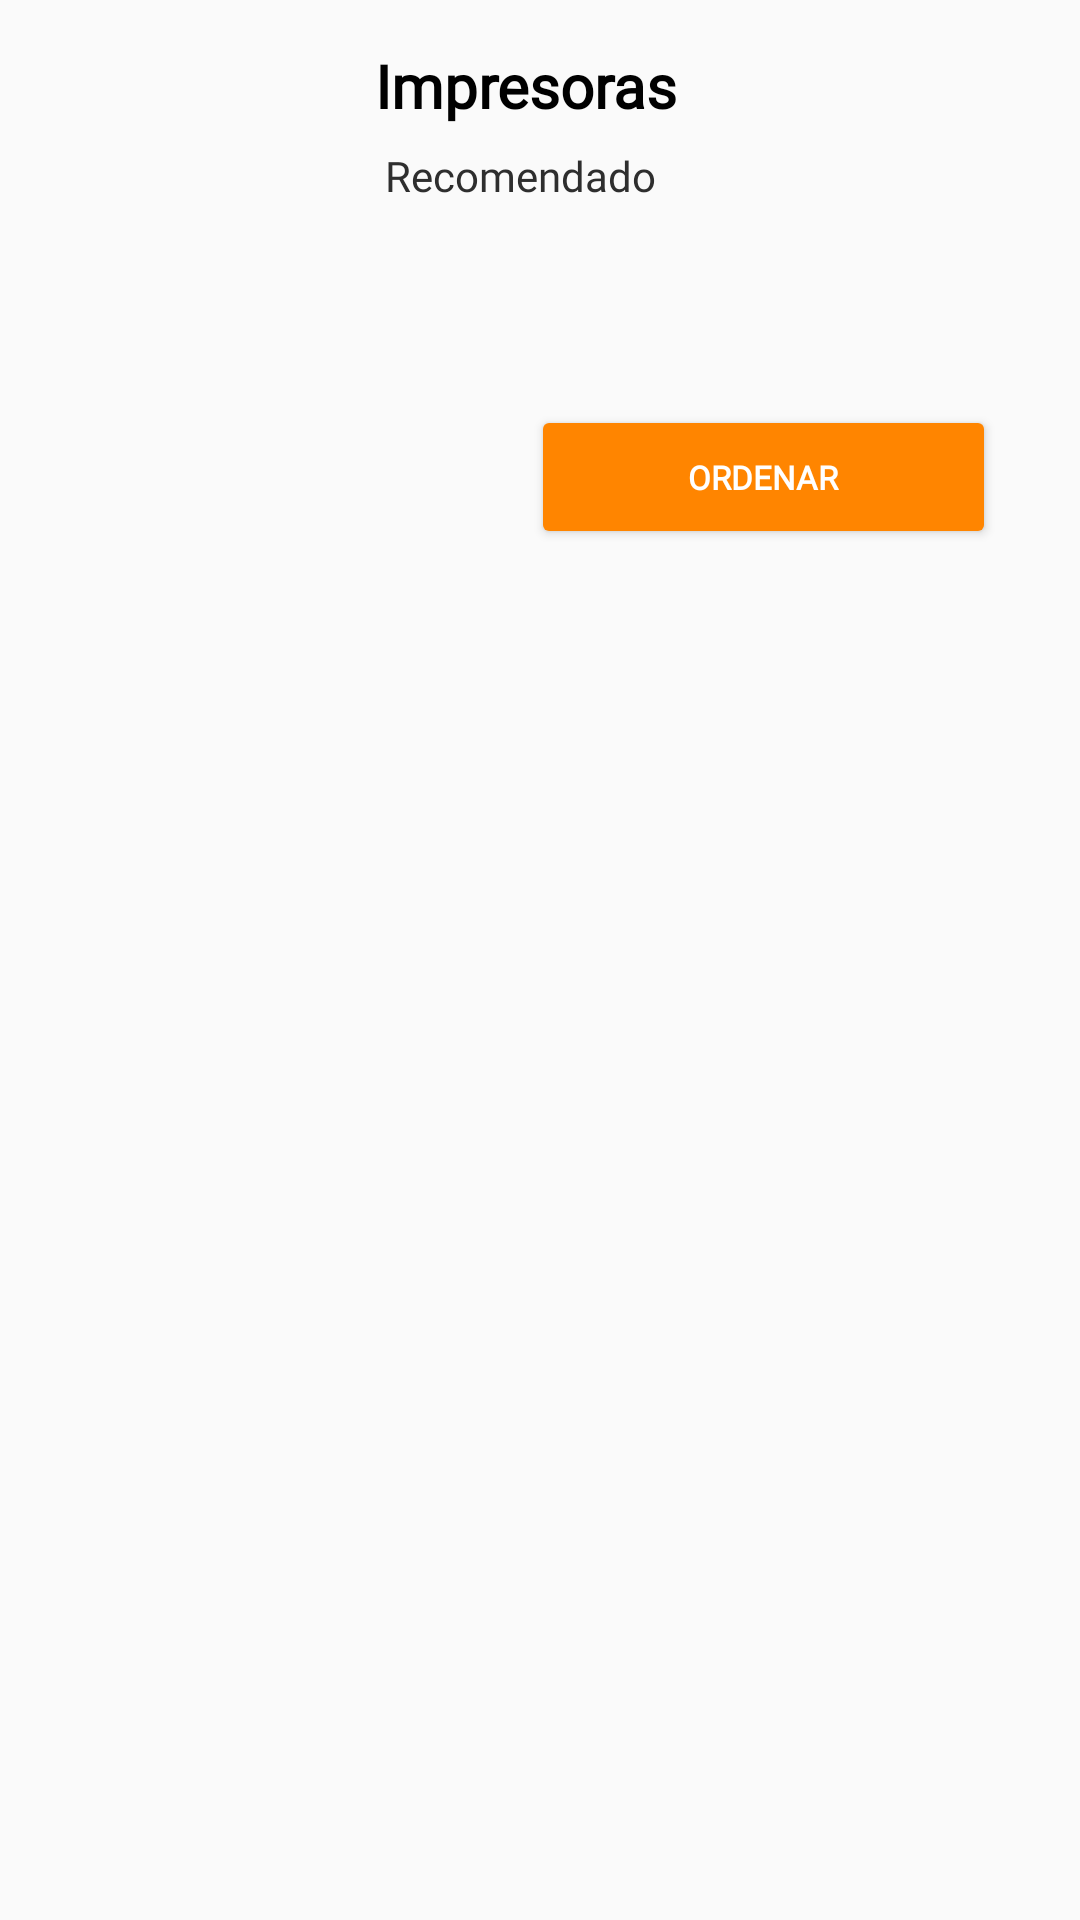

Here is an Android app screen rendered from its layout file. Give the layout XML and the strings, colors and styles it references.
<!-- AndroidManifest.xml: application theme AppTheme -->
<!-- res/layout/cartaproducto.xml -->
<?xml version="1.0" encoding="utf-8"?>
<androidx.constraintlayout.widget.ConstraintLayout xmlns:android="http://schemas.android.com/apk/res/android"
    xmlns:app="http://schemas.android.com/apk/res-auto"
    xmlns:tools="http://schemas.android.com/tools"
    android:layout_width="match_parent"
    android:layout_height="wrap_content"
    android:layout_marginStart="16dp"
    android:layout_marginTop="16dp"
    android:layout_marginEnd="16dp"
    android:layout_marginBottom="10dp"
    android:background="@drawable/card_background">


    <LinearLayout
        android:layout_width="388dp"
        android:layout_height="195dp"
        android:orientation="horizontal"
        tools:ignore="MissingConstraints">

        <ImageView
            android:id="@+id/imgproducto"
            android:layout_width="105dp"
            android:layout_height="132dp"
            android:layout_gravity="center_vertical"
            android:layout_marginLeft="10dp"
            android:src="@drawable/compras" />


        <RelativeLayout
            android:layout_width="match_parent"
            android:layout_height="match_parent"
            android:layout_gravity="end"
            android:padding="10dp">

            <TextView
                android:id="@+id/titlee"
                android:layout_width="wrap_content"
                android:layout_height="wrap_content"
                android:layout_marginTop="5dp"
                android:fontFamily="@font/san_francisco"
                android:text="Impresoras"
                android:textColor="#000"
                android:textSize="20dp"
                android:textStyle="bold" />


            <TextView
                android:id="@+id/descriptionTxts"
                android:layout_width="222dp"
                android:layout_height="76dp"
                android:layout_below="@id/titlee"
                android:layout_marginTop="7dp"
                android:fontFamily="@font/san_francisco"
                android:text=" Recomendado"
                android:textColor="#2e2e2e"
                android:textSize="14dp" />

            <Button
                android:id="@+id/btn_ordenear"
                android:layout_width="155dp"
                android:layout_height="wrap_content"
                android:layout_alignParentTop="true"
                android:layout_alignParentRight="true"
                android:layout_marginTop="125dp"
                android:layout_marginRight="46dp"
                android:backgroundTint="#FF8500"
                android:fontFamily="@font/san_francisco"
                android:text="Ordenar"
                android:textColor="#fff"
                android:textSize="11dp"
                android:textStyle="bold" />

        </RelativeLayout>
    </LinearLayout>
</androidx.constraintlayout.widget.ConstraintLayout>
<!-- resources referenced by this layout -->
<resources>
  <style name="AppTheme" parent="Theme.AppCompat.Light.DarkActionBar">
          
          <item name="colorPrimary">@color/colorPrimary</item>
          <item name="colorPrimaryDark">@color/colorPrimaryDark</item>
          <item name="colorAccent">@color/colorAccent</item>
  
          <item name="android:textColorPrimary">@color/bgPrimary</item>
          <item name="android:textColorSecondary">@color/bgPrimary</item>
          <item name="android:itemBackground">@color/bgPrimary</item>
      </style>
  <color name="colorPrimary">#ffffff</color>
  <color name="colorPrimaryDark">#ffffff</color>
  <color name="colorAccent">#ffffff</color>
  <color name="bgPrimary">#060606</color>
</resources>
